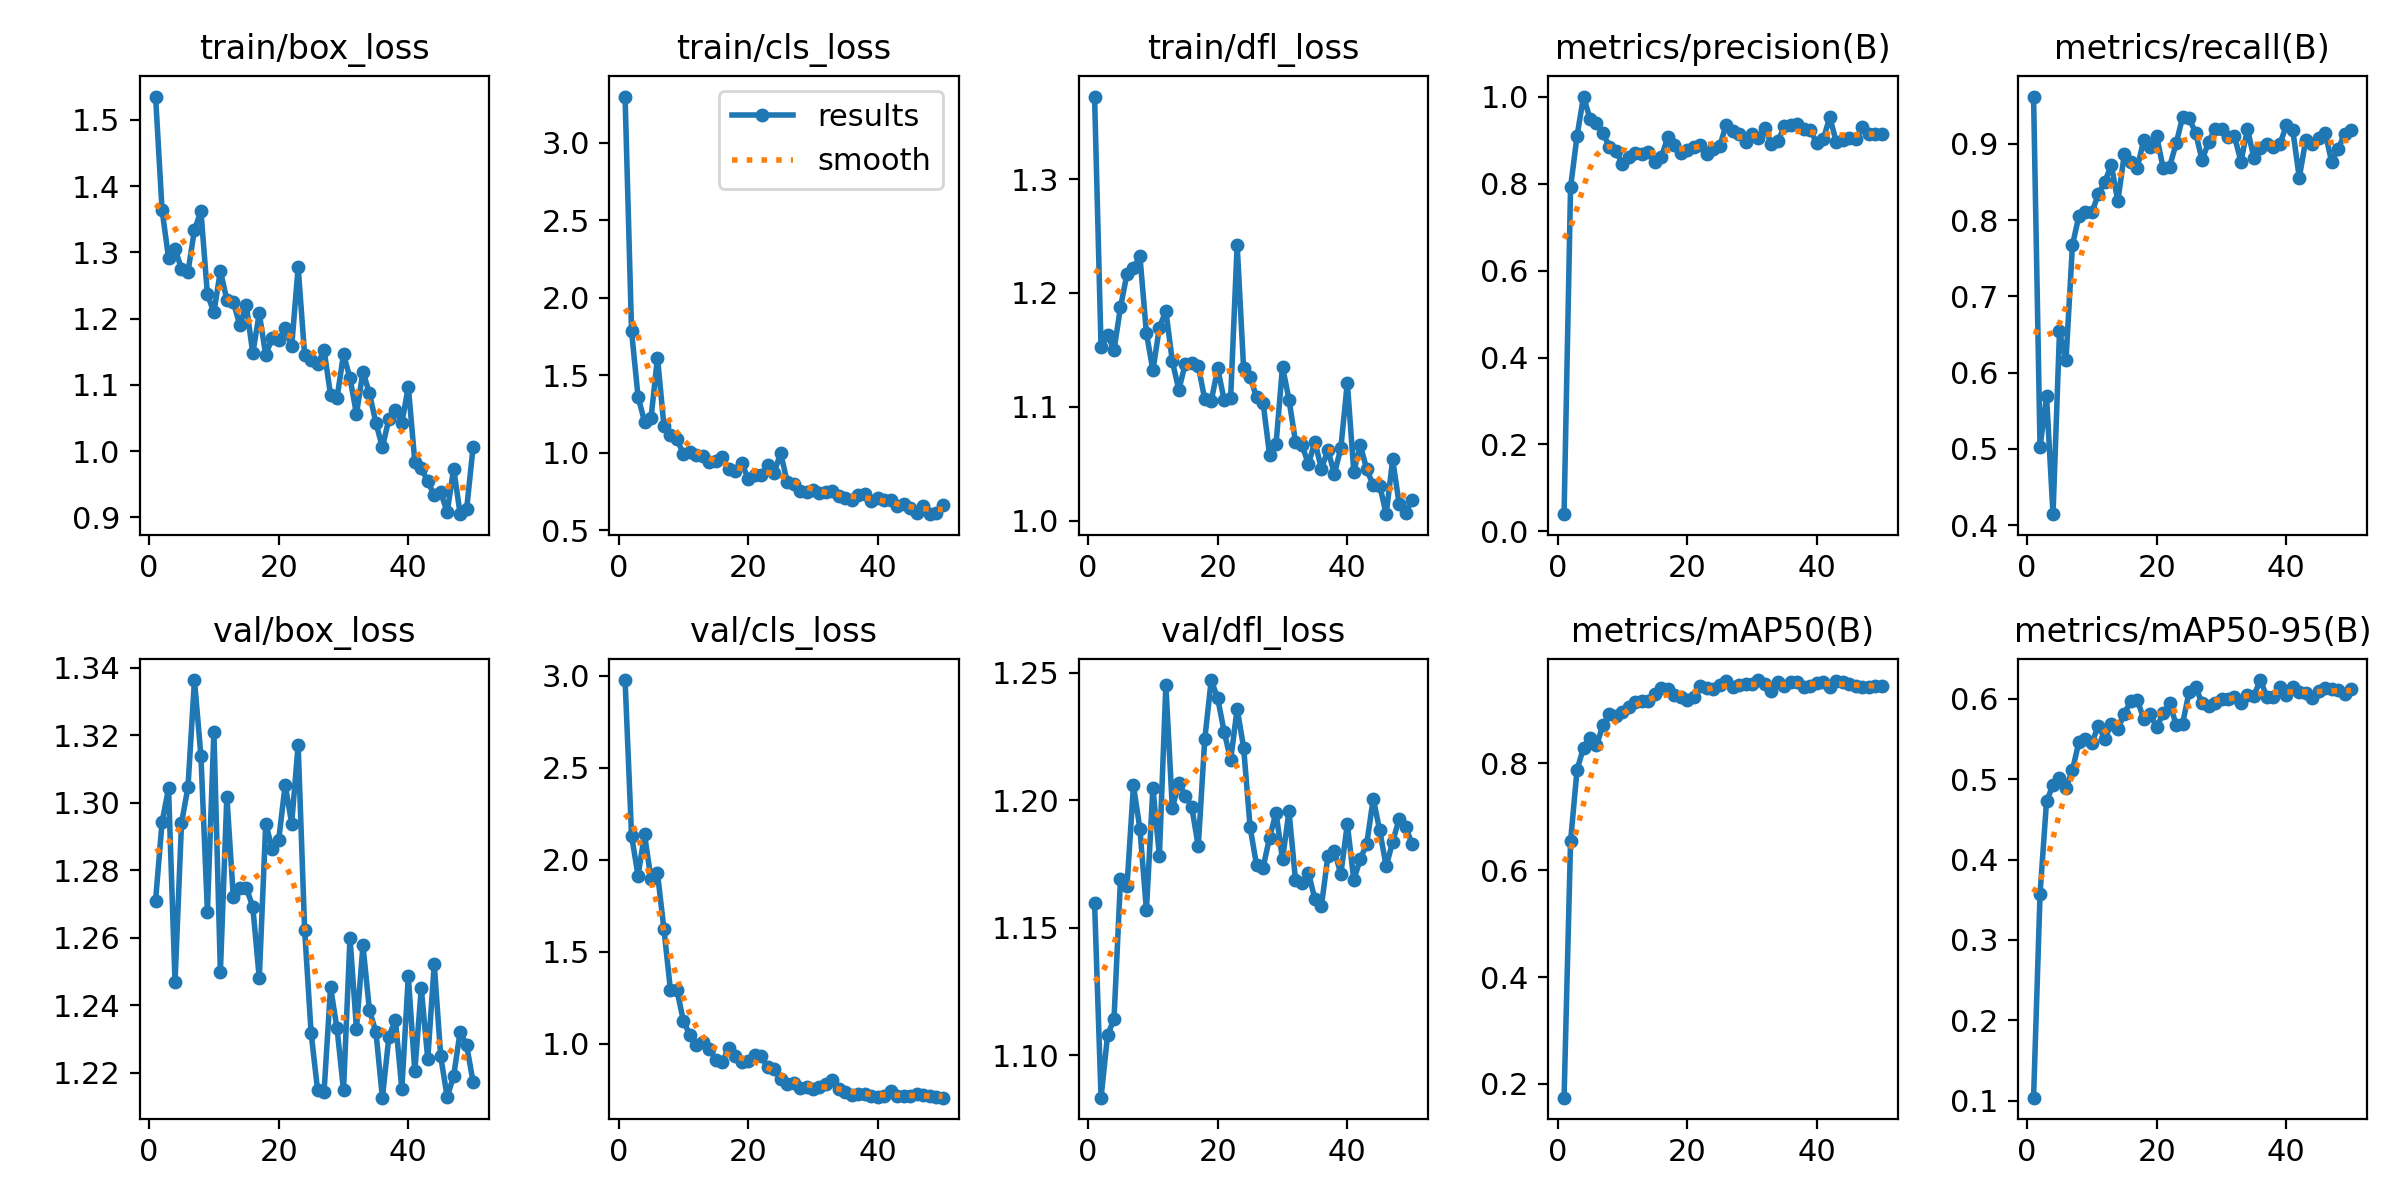

Source data for this figure (header and first rows):
epoch, train/box_loss, train/cls_loss, train/dfl_loss, metrics/precision(B), metrics/recall(B), metrics/mAP50(B), metrics/mAP50-95(B), val/box_loss, val/cls_loss, val/dfl_loss, lr/pg0, lr/pg1, lr/pg2
1, 1.535, 3.297, 1.372, 0.0398, 0.9621, 0.1742, 0.1038, 1.271, 2.977, 1.16, 0.00014, 0.00014, 0.00014
2, 1.364, 1.784, 1.152, 0.7911, 0.5024, 0.6539, 0.3574, 1.294, 2.131, 1.083, 0.0002941, 0.0002941, 0.0002941
3, 1.292, 1.363, 1.163, 0.9092, 0.5693, 0.7879, 0.4723, 1.304, 1.915, 1.108, 0.0004418, 0.0004418, 0.0004418
4, 1.306, 1.201, 1.15, 1, 0.4145, 0.8294, 0.4926, 1.247, 2.138, 1.114, 0.0005832, 0.0005832, 0.0005832
5, 1.275, 1.222, 1.188, 0.9489, 0.654, 0.8479, 0.5008, 1.294, 1.896, 1.169, 0.0007182, 0.0007182, 0.0007182
6, 1.27, 1.614, 1.217, 0.9396, 0.6161, 0.8337, 0.489, 1.305, 1.927, 1.166, 0.0008469, 0.0008469, 0.0008469
7, 1.334, 1.172, 1.222, 0.9152, 0.7674, 0.8716, 0.5111, 1.336, 1.622, 1.206, 0.0009693, 0.0009693, 0.0009693
8, 1.362, 1.118, 1.232, 0.8849, 0.8057, 0.892, 0.5466, 1.314, 1.292, 1.189, 0.001085, 0.001085, 0.001085
9, 1.237, 1.087, 1.165, 0.874, 0.8104, 0.8879, 0.5496, 1.268, 1.292, 1.157, 0.001195, 0.001195, 0.001195
10, 1.209, 0.9938, 1.132, 0.8455, 0.8104, 0.896, 0.5453, 1.321, 1.124, 1.205, 0.001298, 0.001298, 0.001298
11, 1.272, 1.003, 1.17, 0.8606, 0.8341, 0.9049, 0.5664, 1.25, 1.048, 1.178, 0.001396, 0.001396, 0.001396
12, 1.228, 0.9842, 1.184, 0.8692, 0.8505, 0.9156, 0.55, 1.302, 0.9938, 1.245, 0.001486, 0.001486, 0.001486
13, 1.225, 0.9773, 1.14, 0.868, 0.8724, 0.9171, 0.5692, 1.272, 1.008, 1.197, 0.001525, 0.001525, 0.001525
14, 1.19, 0.9424, 1.115, 0.8718, 0.8246, 0.9173, 0.5624, 1.275, 0.9732, 1.207, 0.001485, 0.001485, 0.001485
15, 1.22, 0.9444, 1.138, 0.8501, 0.8863, 0.93, 0.5811, 1.275, 0.9116, 1.202, 0.001446, 0.001446, 0.001446
16, 1.148, 0.97, 1.138, 0.8606, 0.8768, 0.9408, 0.5973, 1.269, 0.8996, 1.197, 0.001406, 0.001406, 0.001406
17, 1.208, 0.8976, 1.136, 0.9061, 0.8686, 0.9391, 0.599, 1.248, 0.9794, 1.182, 0.001366, 0.001366, 0.001366
18, 1.145, 0.8813, 1.107, 0.8883, 0.905, 0.9288, 0.5745, 1.294, 0.9345, 1.224, 0.001327, 0.001327, 0.001327
19, 1.171, 0.9376, 1.105, 0.8708, 0.8957, 0.9248, 0.5807, 1.286, 0.8989, 1.247, 0.001287, 0.001287, 0.001287
20, 1.167, 0.8309, 1.134, 0.8767, 0.91, 0.9194, 0.5645, 1.289, 0.9084, 1.24, 0.001248, 0.001248, 0.001248
21, 1.185, 0.856, 1.106, 0.8841, 0.8679, 0.9249, 0.5819, 1.305, 0.9408, 1.227, 0.001208, 0.001208, 0.001208
22, 1.158, 0.8555, 1.108, 0.8887, 0.8704, 0.9457, 0.5942, 1.294, 0.9326, 1.216, 0.001168, 0.001168, 0.001168
23, 1.278, 0.9191, 1.242, 0.8676, 0.9006, 0.9415, 0.5678, 1.317, 0.8721, 1.236, 0.001129, 0.001129, 0.001129
24, 1.145, 0.8688, 1.134, 0.8796, 0.9352, 0.9388, 0.5692, 1.262, 0.8613, 1.221, 0.001089, 0.001089, 0.001089
25, 1.137, 1.001, 1.126, 0.8853, 0.9336, 0.9476, 0.6084, 1.232, 0.8102, 1.19, 0.00105, 0.00105, 0.00105
26, 1.131, 0.8146, 1.109, 0.9342, 0.9147, 0.9538, 0.6143, 1.215, 0.7798, 1.175, 0.00101, 0.00101, 0.00101
27, 1.153, 0.7987, 1.104, 0.9206, 0.8788, 0.9436, 0.5948, 1.214, 0.788, 1.174, 0.0009704, 0.0009704, 0.0009704
28, 1.085, 0.7508, 1.058, 0.9136, 0.9022, 0.9476, 0.5913, 1.245, 0.7577, 1.185, 0.0009308, 0.0009308, 0.0009308
29, 1.08, 0.7448, 1.067, 0.8944, 0.9194, 0.9479, 0.5952, 1.233, 0.7624, 1.195, 0.0008912, 0.0008912, 0.0008912
30, 1.146, 0.7596, 1.135, 0.9136, 0.9194, 0.9496, 0.6001, 1.215, 0.7519, 1.177, 0.0008516, 0.0008516, 0.0008516
31, 1.11, 0.7433, 1.106, 0.9055, 0.9086, 0.9561, 0.6, 1.26, 0.7628, 1.196, 0.000812, 0.000812, 0.000812
32, 1.056, 0.7461, 1.07, 0.9267, 0.91, 0.9484, 0.6021, 1.233, 0.7836, 1.169, 0.0007724, 0.0007724, 0.0007724
33, 1.12, 0.7537, 1.067, 0.8906, 0.8768, 0.935, 0.5951, 1.258, 0.8034, 1.168, 0.0007328, 0.0007328, 0.0007328
34, 1.087, 0.7231, 1.05, 0.898, 0.9194, 0.9526, 0.6042, 1.238, 0.7561, 1.172, 0.0006932, 0.0006932, 0.0006932
35, 1.042, 0.7094, 1.069, 0.9312, 0.8815, 0.945, 0.6039, 1.232, 0.7366, 1.161, 0.0006536, 0.0006536, 0.0006536
36, 1.006, 0.6944, 1.046, 0.9356, 0.8952, 0.952, 0.6232, 1.213, 0.7223, 1.159, 0.000614, 0.000614, 0.000614
37, 1.048, 0.7263, 1.062, 0.9362, 0.9005, 0.9521, 0.6021, 1.231, 0.7287, 1.178, 0.0005744, 0.0005744, 0.0005744
38, 1.063, 0.7376, 1.041, 0.9246, 0.8957, 0.9428, 0.6016, 1.236, 0.7248, 1.18, 0.0005348, 0.0005348, 0.0005348
39, 1.042, 0.6903, 1.064, 0.9223, 0.8994, 0.9459, 0.6151, 1.215, 0.715, 1.171, 0.0004952, 0.0004952, 0.0004952
40, 1.097, 0.7114, 1.121, 0.8931, 0.9242, 0.9508, 0.6047, 1.249, 0.7093, 1.191, 0.0004556, 0.0004556, 0.0004556
41, 0.9841, 0.695, 1.043, 0.9022, 0.9177, 0.953, 0.6147, 1.22, 0.7168, 1.169, 0.000416, 0.000416, 0.000416
42, 0.9744, 0.6954, 1.067, 0.9525, 0.8557, 0.944, 0.6087, 1.245, 0.7407, 1.177, 0.0003764, 0.0003764, 0.0003764
43, 0.9543, 0.6565, 1.045, 0.8961, 0.9052, 0.9537, 0.6069, 1.224, 0.7136, 1.183, 0.0003368, 0.0003368, 0.0003368
44, 0.9333, 0.6686, 1.031, 0.9004, 0.8997, 0.9521, 0.6009, 1.252, 0.7168, 1.201, 0.0002972, 0.0002972, 0.0002972
45, 0.9376, 0.6469, 1.031, 0.9055, 0.9078, 0.9493, 0.6091, 1.225, 0.7171, 1.188, 0.0002576, 0.0002576, 0.0002576
46, 0.9081, 0.6109, 1.006, 0.9019, 0.9147, 0.9449, 0.6138, 1.213, 0.7257, 1.174, 0.000218, 0.000218, 0.000218
47, 0.9736, 0.6545, 1.054, 0.9296, 0.8761, 0.9438, 0.6119, 1.219, 0.7202, 1.184, 0.0001784, 0.0001784, 0.0001784
48, 0.9048, 0.6045, 1.015, 0.9128, 0.8931, 0.9433, 0.611, 1.232, 0.716, 1.193, 0.0001388, 0.0001388, 0.0001388
49, 0.9123, 0.6132, 1.007, 0.9146, 0.9136, 0.9445, 0.6062, 1.228, 0.7103, 1.19, 9.92e-05, 9.92e-05, 9.92e-05
50, 1.007, 0.6653, 1.018, 0.915, 0.9181, 0.9449, 0.6124, 1.217, 0.7066, 1.183, 5.96e-05, 5.96e-05, 5.96e-05
